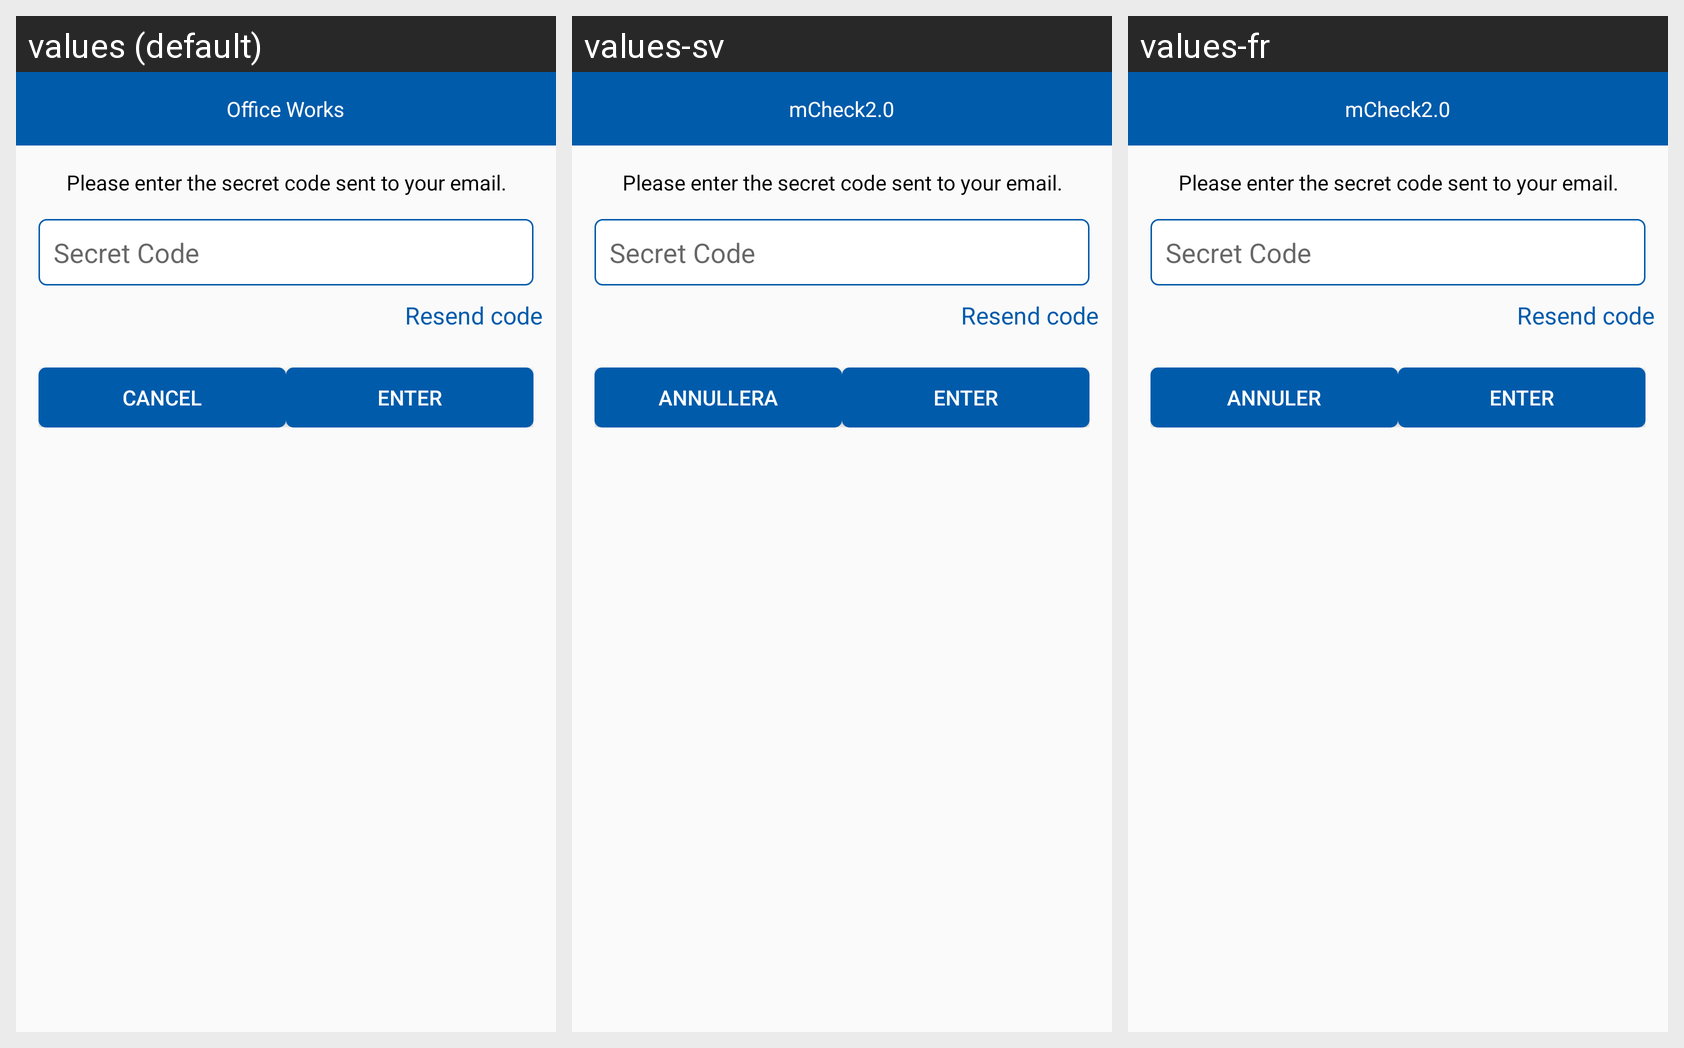

The same Android screen rendered under several of its app's locales, left to right. List the strings drawn on it with the default value and each locale's translation.
Android screen res/layout/password_dialog_layoutas.xml rendered under 3 locales, left to right: values (default), values-sv, values-fr. Device: Nexus 5 (rendered at 1080×1920; each locale shown at half size, 540×960, under a caption strip naming it); theme AppTheme.
Strings drawn on this screen, with the default value and each locale's value (text and hints the layout hard-codes, and strings that could not be matched under every locale, appear in the picture but are not listed):

app_name
  values: Office Works
  values-sv: mCheck2.0
  values-fr: mCheck2.0

txtSecretCode
  values: Please enter the secret code sent to your email.
  values-sv: Please enter the secret code sent to your email.  [not translated; the default value is used]
  values-fr: Please enter the secret code sent to your email.  [not translated; the default value is used]

txtSecretCodehint
  values: Secret Code
  values-sv: Secret Code  [not translated; the default value is used]
  values-fr: Secret Code  [not translated; the default value is used]

resendcode
  values: Resend code
  values-sv: Resend code  [not translated; the default value is used]
  values-fr: Resend code  [not translated; the default value is used]

Cancel
  values: Cancel
  values-sv: Annullera
  values-fr: Annuler
